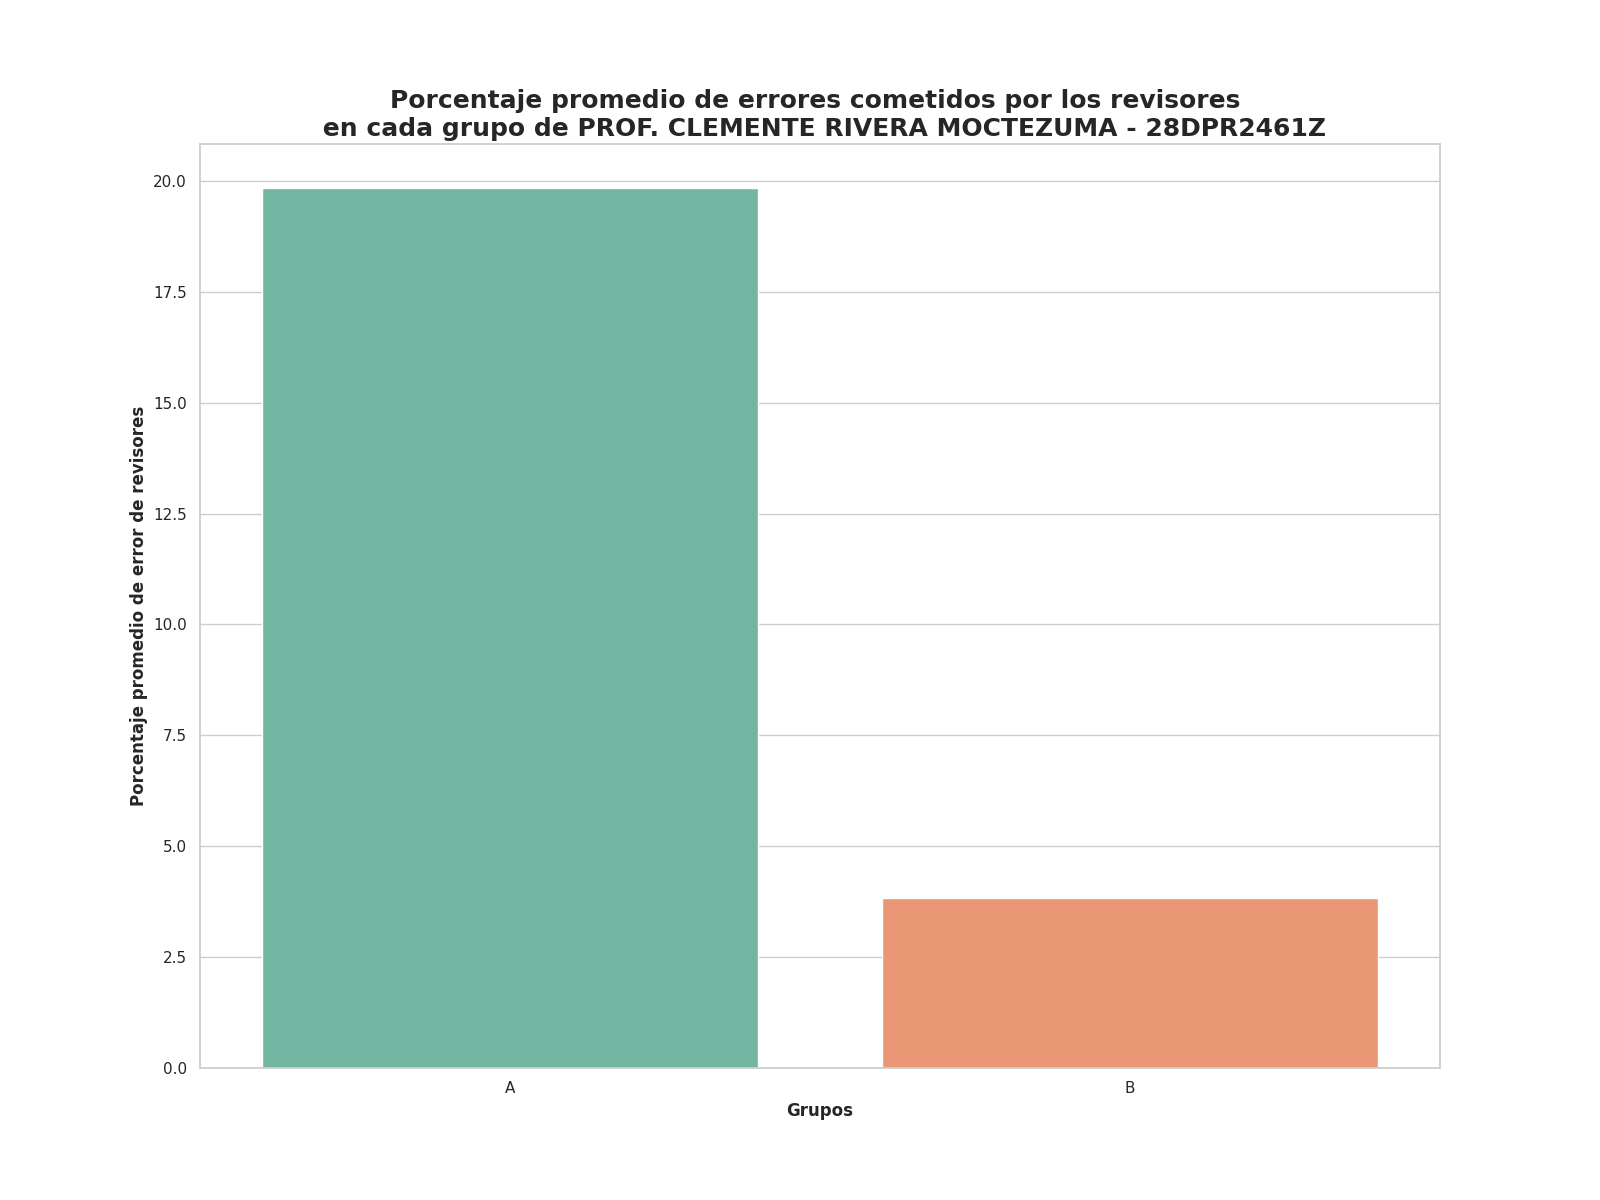

The file beside this chart, header and first rows:
Grupo, Porcentaje promedio de errores
A, 19.84
B, 3.83
